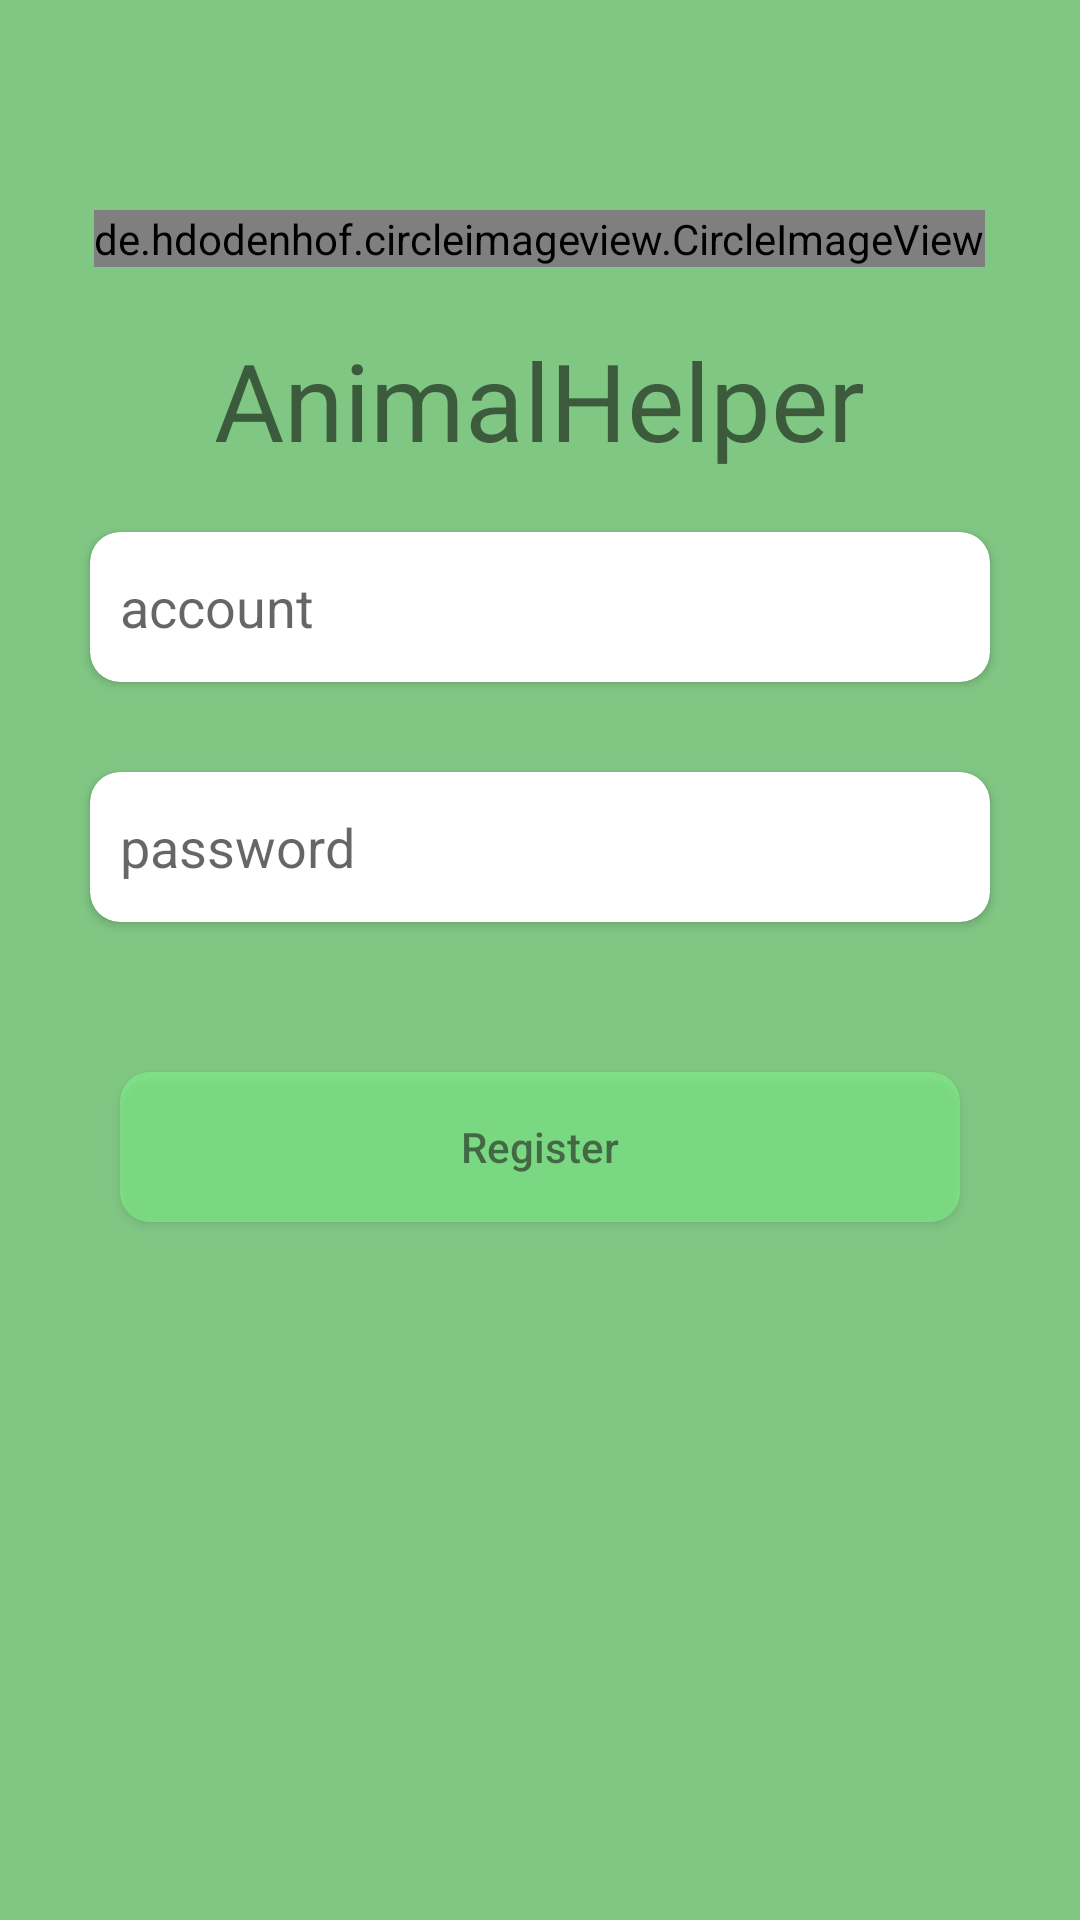

Produce the Android XML layout that renders to this screen, including the resource entries it uses.
<!-- AndroidManifest.xml: application theme AppTheme -->
<!-- res/layout/activity_register.xml -->
<?xml version="1.0" encoding="utf-8"?>
<RelativeLayout xmlns:android="http://schemas.android.com/apk/res/android"
    android:layout_width="match_parent"
    android:layout_height="match_parent"
    xmlns:app="http://schemas.android.com/apk/res-auto"
    android:background="@color/backgroud">


    <de.hdodenhof.circleimageview.CircleImageView
        android:layout_width="wrap_content"
        android:layout_height="wrap_content"
        android:src="@drawable/icon"
        android:layout_alignParentTop="true"
        android:layout_marginTop="70dp"
        android:layout_centerHorizontal="true"
        android:id="@+id/login_icon_register"/>

    <TextView
        android:layout_width="wrap_content"
        android:layout_height="wrap_content"
        android:layout_below="@+id/login_icon_register"
        android:fontFamily="@font/disko"
        android:layout_centerHorizontal="true"
        android:text="AnimalHelper"
        android:textSize="36sp"
        android:layout_marginTop="20dp"
        android:id="@+id/title_register"/>

    <android.support.v7.widget.CardView
        android:layout_height="50dp"
        android:layout_width="300dp"
        android:layout_centerHorizontal="true"
        android:layout_below="@+id/title_register"
        android:layout_marginTop="20dp"
        app:cardCornerRadius="10dp"
        app:cardBackgroundColor="#FFFFFF"
        android:id="@+id/cart_account">
        <EditText
            android:layout_width="280dp"
            android:layout_height="30dp"
            android:id="@+id/account_register"
            android:layout_gravity="center"
            android:background="#FFFFFF"
            android:hint="account"
            android:maxLines="1"/>

    </android.support.v7.widget.CardView>

    <android.support.v7.widget.CardView
        android:layout_width="300dp"
        android:layout_height="50dp"
        android:layout_centerHorizontal="true"
        android:layout_below="@+id/cart_account"
        android:layout_marginTop="30dp"
        app:cardBackgroundColor="#FFFFFF"
        app:cardCornerRadius="10dp"
        android:id="@+id/cart_password_register"
        >
        <EditText
            android:layout_width="280dp"
            android:layout_height="30dp"
            android:id="@+id/password_register"
            android:layout_gravity="center"
            android:background="#FFFFFF"
            android:hint="password"
            android:password="true"
            android:maxLines="1"/>

    </android.support.v7.widget.CardView>

    <Button
        android:layout_width="280dp"
        android:layout_height="50dp"
        android:text="Register"
        android:textAllCaps="false"
        android:background="@drawable/button_sele"
        android:alpha="0.5"
        android:layout_centerHorizontal="true"
        android:layout_below="@+id/cart_password_register"
        android:layout_marginTop="50dp"
        android:id="@+id/register_button"
        />


</RelativeLayout>
<!-- resources referenced by this layout -->
<resources>
  <color name="backgroud">#81C784</color>
  <!-- drawable button_sele (drawable) -->
  <?xml version="1.0" encoding="utf-8"?>
  <selector xmlns:android="http://schemas.android.com/apk/res/android"
      android:layout_height="50sp"
      android:layout_width="280sp">
  
      
      <item android:drawable="@drawable/button_nor" android:state_pressed="false"/>
      
      <item android:drawable="@drawable/button_pre" android:state_pressed="true"/>
  
  </selector>
  <!-- drawable icon: png bitmap (drawable-xhdpi, 20373 bytes) -->
  <style name="AppTheme" parent="Theme.AppCompat.Light.NoActionBar">
          
          <item name="colorPrimary">@color/colorPrimary</item>
          <item name="colorPrimaryDark">@color/colorPrimaryDark</item>
          <item name="colorAccent">@color/colorAccent</item>
          <item name="android:navigationBarColor">@color/pureBlue</item>
      </style>
  <!-- drawable button_nor (drawable) -->
  <?xml version="1.0" encoding="utf-8"?>
  <shape xmlns:android="http://schemas.android.com/apk/res/android"
  android:layout_height="50sp"
  android:layout_width="280sp">
  
  <corners android:radius="10dp" />
  
  <solid android:color="@color/button_0.5" />
  
  
  
  
  </shape>
  <!-- drawable button_pre (drawable) -->
  <?xml version="1.0" encoding="utf-8"?>
  <shape xmlns:android="http://schemas.android.com/apk/res/android"
      android:layout_height="50sp"
      android:layout_width="280sp">
      
      <corners android:radius="10dp" />
      
      <solid android:color="#0B7432" />
  
  
  
  
      
  
  </shape>
  <color name="colorPrimary">#3F51B5</color>
  <color name="colorPrimaryDark">#000000</color>
  <color name="colorAccent">#FF4081</color>
  <color name="pureBlue">#000000</color>
  <color name="button_0.5">#82FE8E</color>
</resources>
